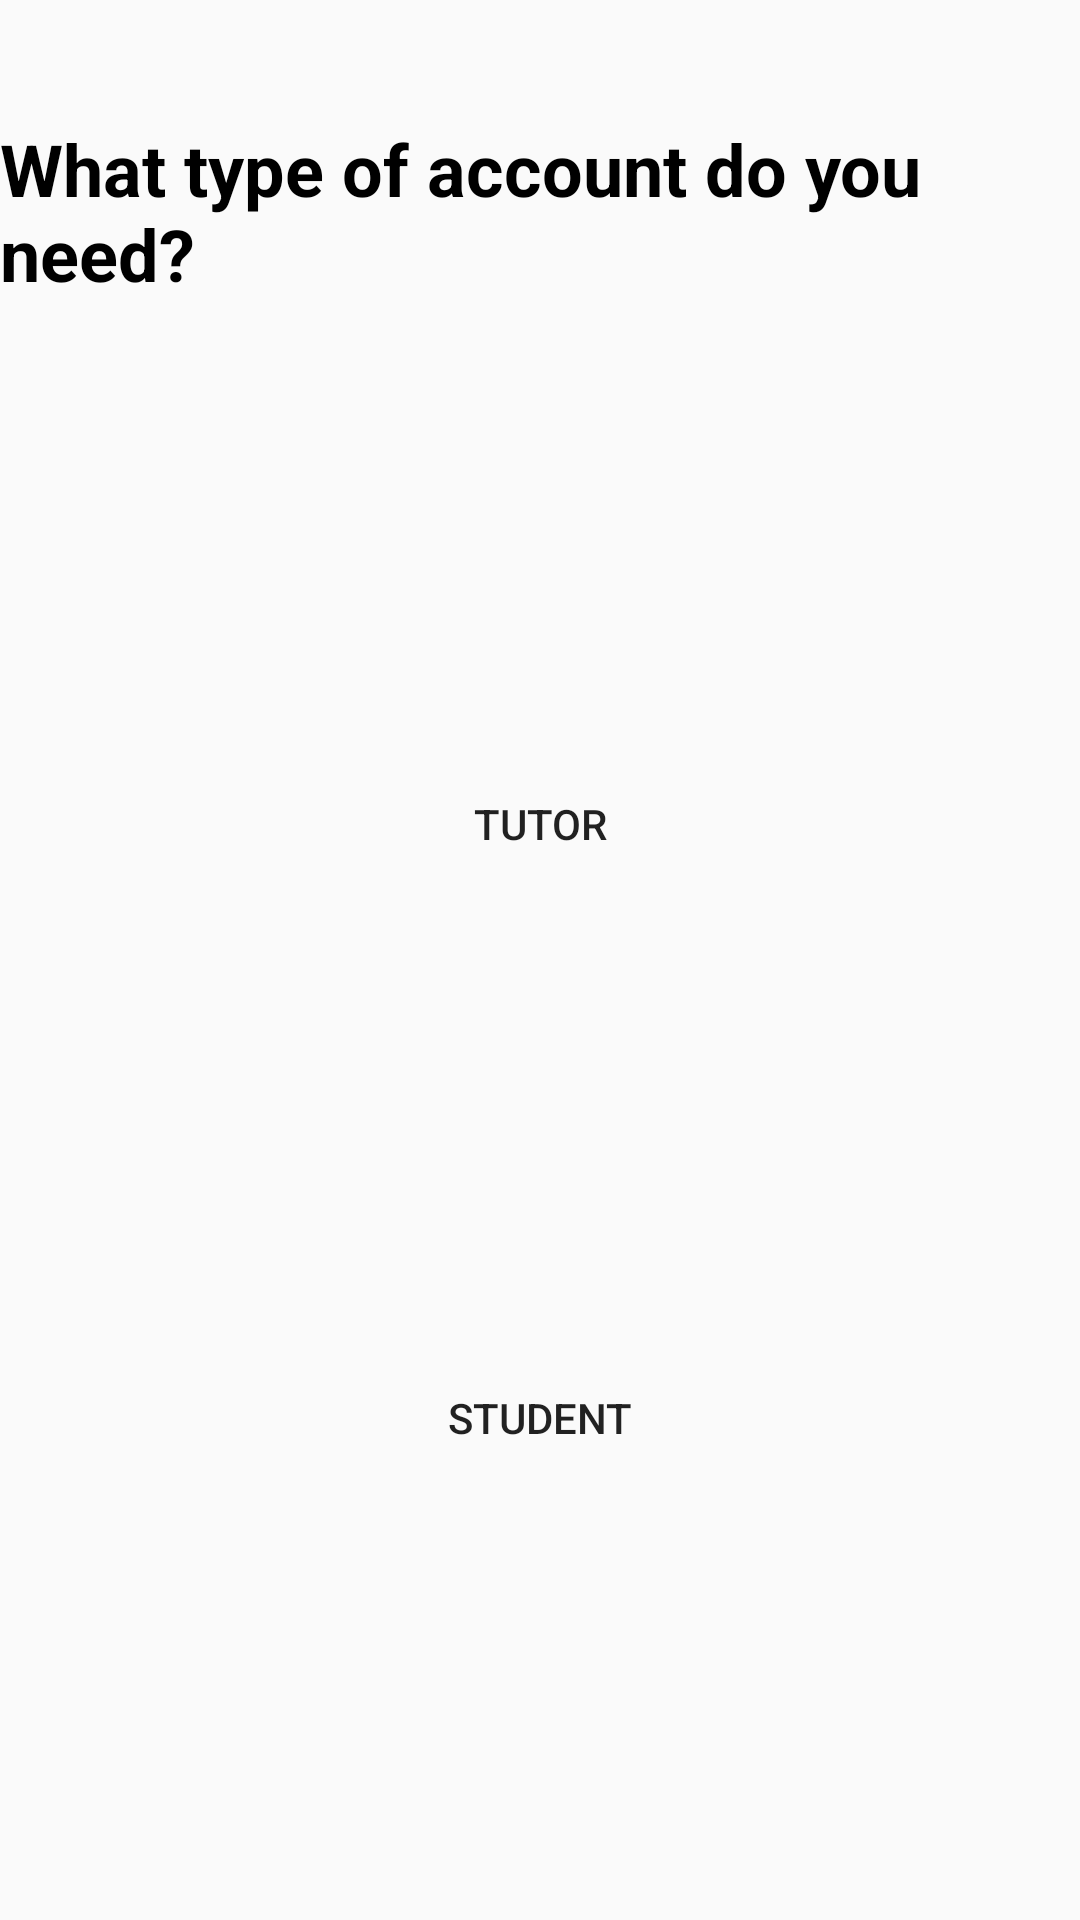

Reconstruct the res/layout file that produces this screen, plus the resources it refers to.
<!-- AndroidManifest.xml: application theme AppTheme -->
<!-- res/layout/signup_frag_type.xml -->
<?xml version="1.0" encoding="utf-8"?>
<LinearLayout xmlns:android="http://schemas.android.com/apk/res/android"
    android:orientation="vertical" android:layout_width="match_parent"
    android:layout_height="match_parent">



    <TextView
        android:layout_width="wrap_content"
        android:layout_height="wrap_content"
        android:text="What type of account do you need?"
        android:layout_gravity="center"
        android:layout_marginTop="40dp"
        android:textSize="24dp"
        android:textStyle   ="bold"
        android:textColor="@color/black"/>
    <Button
        android:layout_width="150dp"
        android:layout_height="wrap_content"
        android:layout_gravity="center"
        android:text="Tutor"
        android:background="@drawable/roundedbutton"
        android:layout_margin="150dp"
        android:id="@+id/su_type_tutor"
        />

    <Button
        android:layout_width="150dp"
        android:layout_height="wrap_content"
        android:layout_gravity="center"
        android:text="Student"
        android:background="@drawable/roundedbutton"
        android:id="@+id/su_type_student"
        />

</LinearLayout>
<!-- resources referenced by this layout -->
<resources>
  <color name="black">#000000</color>
  <style name="AppTheme" parent="Theme.AppCompat.Light.NoActionBar">
          
          <item name="colorPrimary">@color/colorPrimary</item>
          <item name="colorPrimaryDark">@color/colorPrimaryDark</item>
          <item name="colorAccent">@color/colorPrimary</item>
          <item name="backgroundColor">@color/white</item>
          <item name="bottomviewcolor">@color/white</item>
          <item name="textcolor">@color/black</item>
          <item name="whites">#ffffff</item>
          <item name="textboxbackgroundcolor">@color/white</item>
          <item name="headercolor">@color/colorPrimary</item>
          <item name="android:navigationBarColor">@color/colorPrimary</item>
          <item name="android:windowAnimationStyle">@style/WindowsAnimationTransition</item>
      </style>
  <color name="colorPrimary">#FFBF37</color>
  <color name="colorPrimaryDark">#FFBF37</color>
  <color name="white">#FFFFFF</color>
  <style name="WindowsAnimationTransition">
          <item name="android:windowEnterAnimation">@android:anim/fade_in</item>
  
          <item name="android:windowExitAnimation">@android:anim/fade_out</item>
      </style>
</resources>
